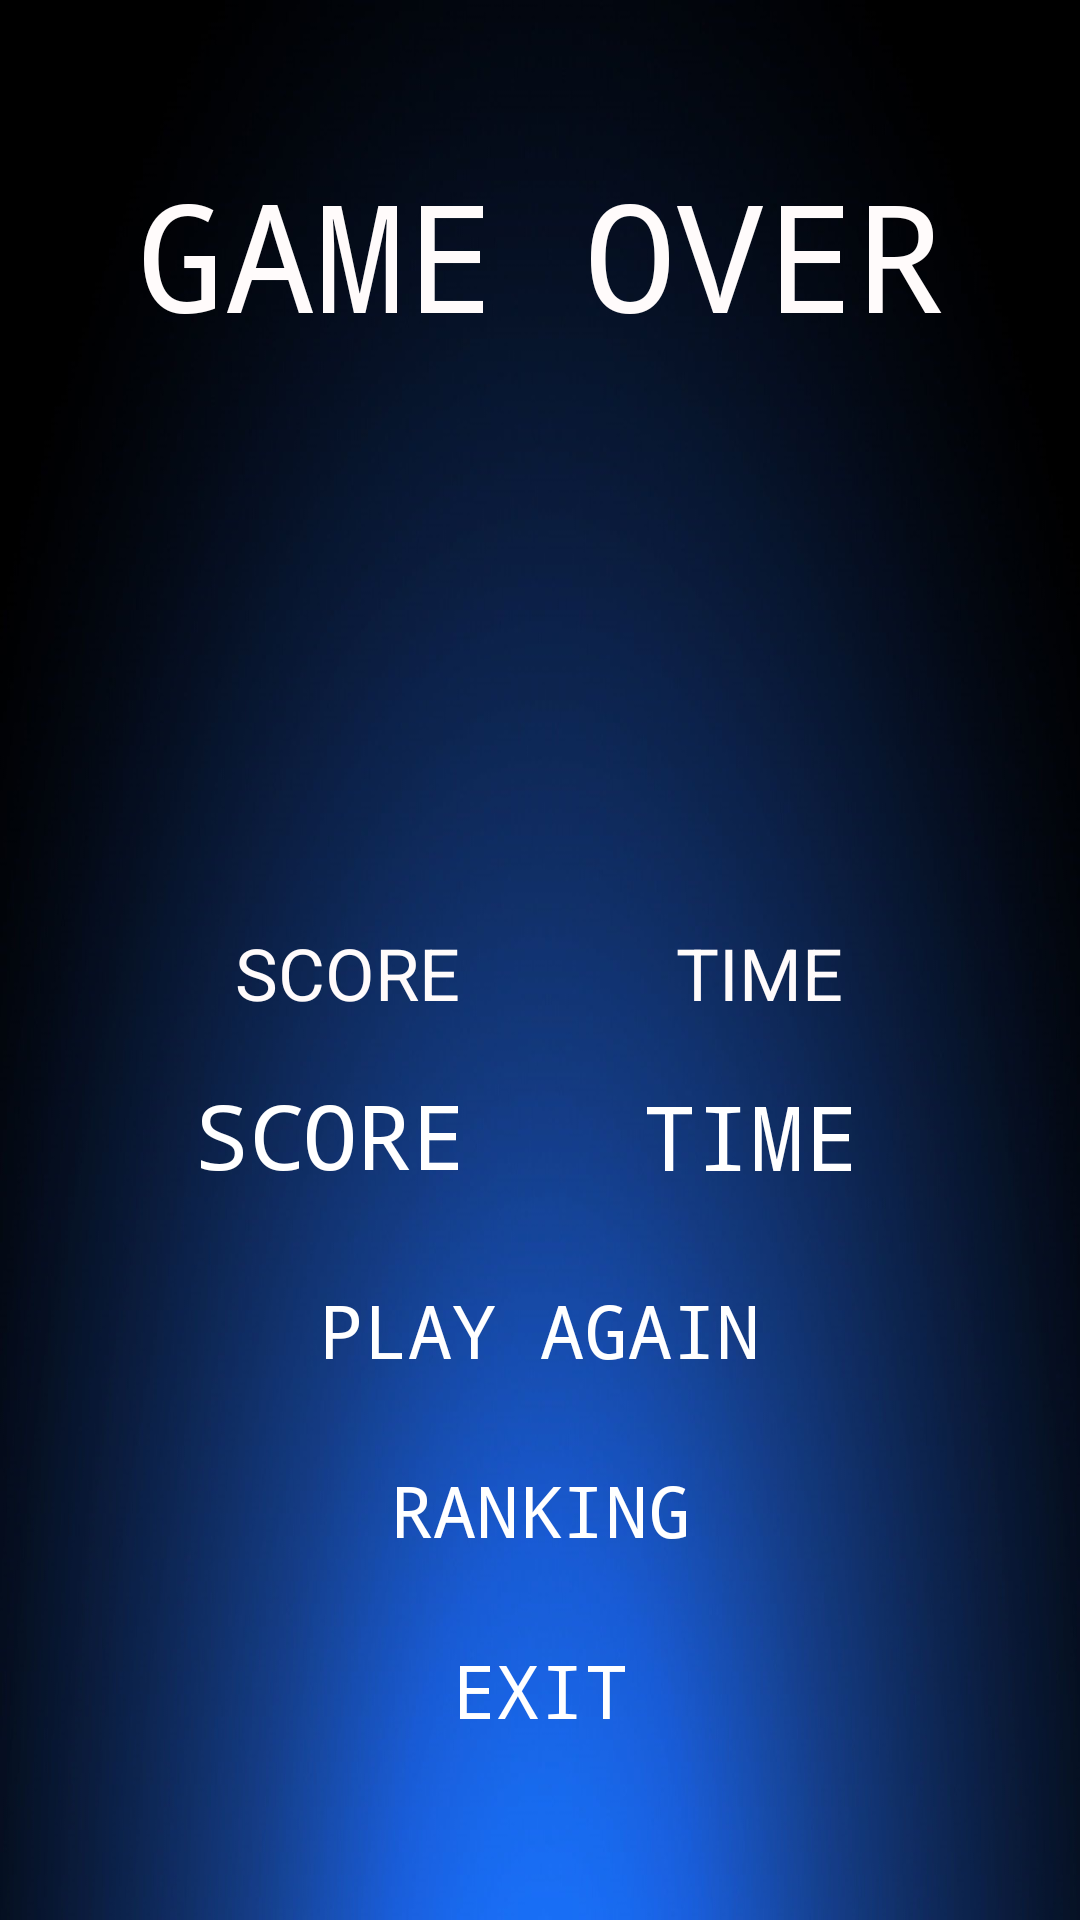

Here is an Android app screen rendered from its layout file. Give the layout XML and the strings, colors and styles it references.
<!-- AndroidManifest.xml: application theme AppTheme -->
<!-- res/layout/game_over.xml -->
<?xml version="1.0" encoding="utf-8"?>
<LinearLayout xmlns:android="http://schemas.android.com/apk/res/android"
    xmlns:tools="http://schemas.android.com/tools"
    xmlns:app="http://schemas.android.com/apk/res-auto"
    android:id="@+id/activity_main"
    android:layout_width="match_parent"
    android:layout_height="match_parent"
    android:background="@drawable/b3"
    android:gravity="center"
    android:orientation="vertical">

    <LinearLayout
        android:layout_width="match_parent"
        android:layout_height="wrap_content"
        android:orientation="horizontal">

    </LinearLayout>

    <TextView
        android:id="@+id/gameover"
        android:layout_width="wrap_content"
        android:layout_height="wrap_content"
        android:layout_marginBottom="30dp"
        android:fontFamily="monospace"
        android:text="GAME OVER"
        android:textAlignment="center"
        android:textColor="#FFFBFB"
        android:textSize="50sp" />


    <ImageView
        android:id="@+id/imageViewPlayer"
        android:layout_marginBottom="30dp"
        android:layout_width="200dp"
        android:layout_height="130dp" />

    <TextView
        android:id="@+id/textView"
        android:layout_width="273dp"
        android:layout_height="50dp"
        android:text="SCORE            TIME"
        android:textAlignment="center"
        android:textColor="#FFFBFB"
        android:textSize="24sp" />

    <TextView
        android:id="@+id/score"
        android:layout_width="120dp"
        android:layout_height="50dp"
        android:layout_marginLeft="0dp"
        android:layout_marginRight="70dp"
        android:layout_marginBottom="-50dp"

        android:background="@drawable/dark"
        android:fontFamily="monospace"
        android:text="SCORE"
        android:textAlignment="center"
        android:textColor="#FFFFFF"
        android:textSize="30sp" />

    <TextView
        android:id="@+id/time"
        android:layout_width="120dp"
        android:layout_height="50dp"
        android:layout_marginLeft="130dp"
        android:layout_marginRight="60dp"
        android:background="@drawable/dark"
        android:fontFamily="monospace"
        android:text="TIME"
        android:textAlignment="center"
        android:textColor="#FFFFFF"
        android:textSize="30sp" />

    <Button
        android:id="@+id/botJugar"
        android:layout_width="262dp"
        android:layout_height="50dp"
        android:layout_marginLeft="50dp"
        android:layout_marginTop="10dp"
        android:layout_marginRight="50dp"
        android:background="@drawable/dark"
        android:fontFamily="monospace"
        android:text="PLAY AGAIN"
        android:textColor="#FFFFFF"
        android:textSize="12pt" />


    <Button
        android:id="@+id/button_viewAll"
        android:layout_width="262dp"
        android:layout_height="50dp"
        android:layout_marginLeft="50dp"
        android:layout_marginTop="10dp"
        android:layout_marginRight="50dp"
        android:background="@drawable/dark"
        android:fontFamily="monospace"
        android:text="Ranking"
        android:textColor="#FFFFFF"
        android:textSize="24sp" />

    <Button
        android:id="@+id/botSalir"
        android:layout_width="262dp"
        android:layout_height="50dp"
        android:layout_marginLeft="50dp"
        android:layout_marginTop="10dp"
        android:layout_marginRight="50dp"
        android:background="@drawable/dark"
        android:fontFamily="monospace"
        android:text="EXIT"
        android:textColor="#FFFFFF"
        android:textSize="12pt" />



</LinearLayout>
<!-- resources referenced by this layout -->
<resources>
  <!-- drawable b3: jpg bitmap (drawable, 104278 bytes) -->
  <style name="AppTheme" parent="Theme.AppCompat.Light.DarkActionBar">
          
          <item name="colorPrimary">@color/colorPrimary</item>
          <item name="colorPrimaryDark">@color/colorPrimaryDark</item>
          <item name="colorAccent">@color/colorAccent</item>
      </style>
  <color name="colorPrimary">#008577</color>
  <color name="colorPrimaryDark">#00574B</color>
  <color name="colorAccent">#D81B60</color>
</resources>
